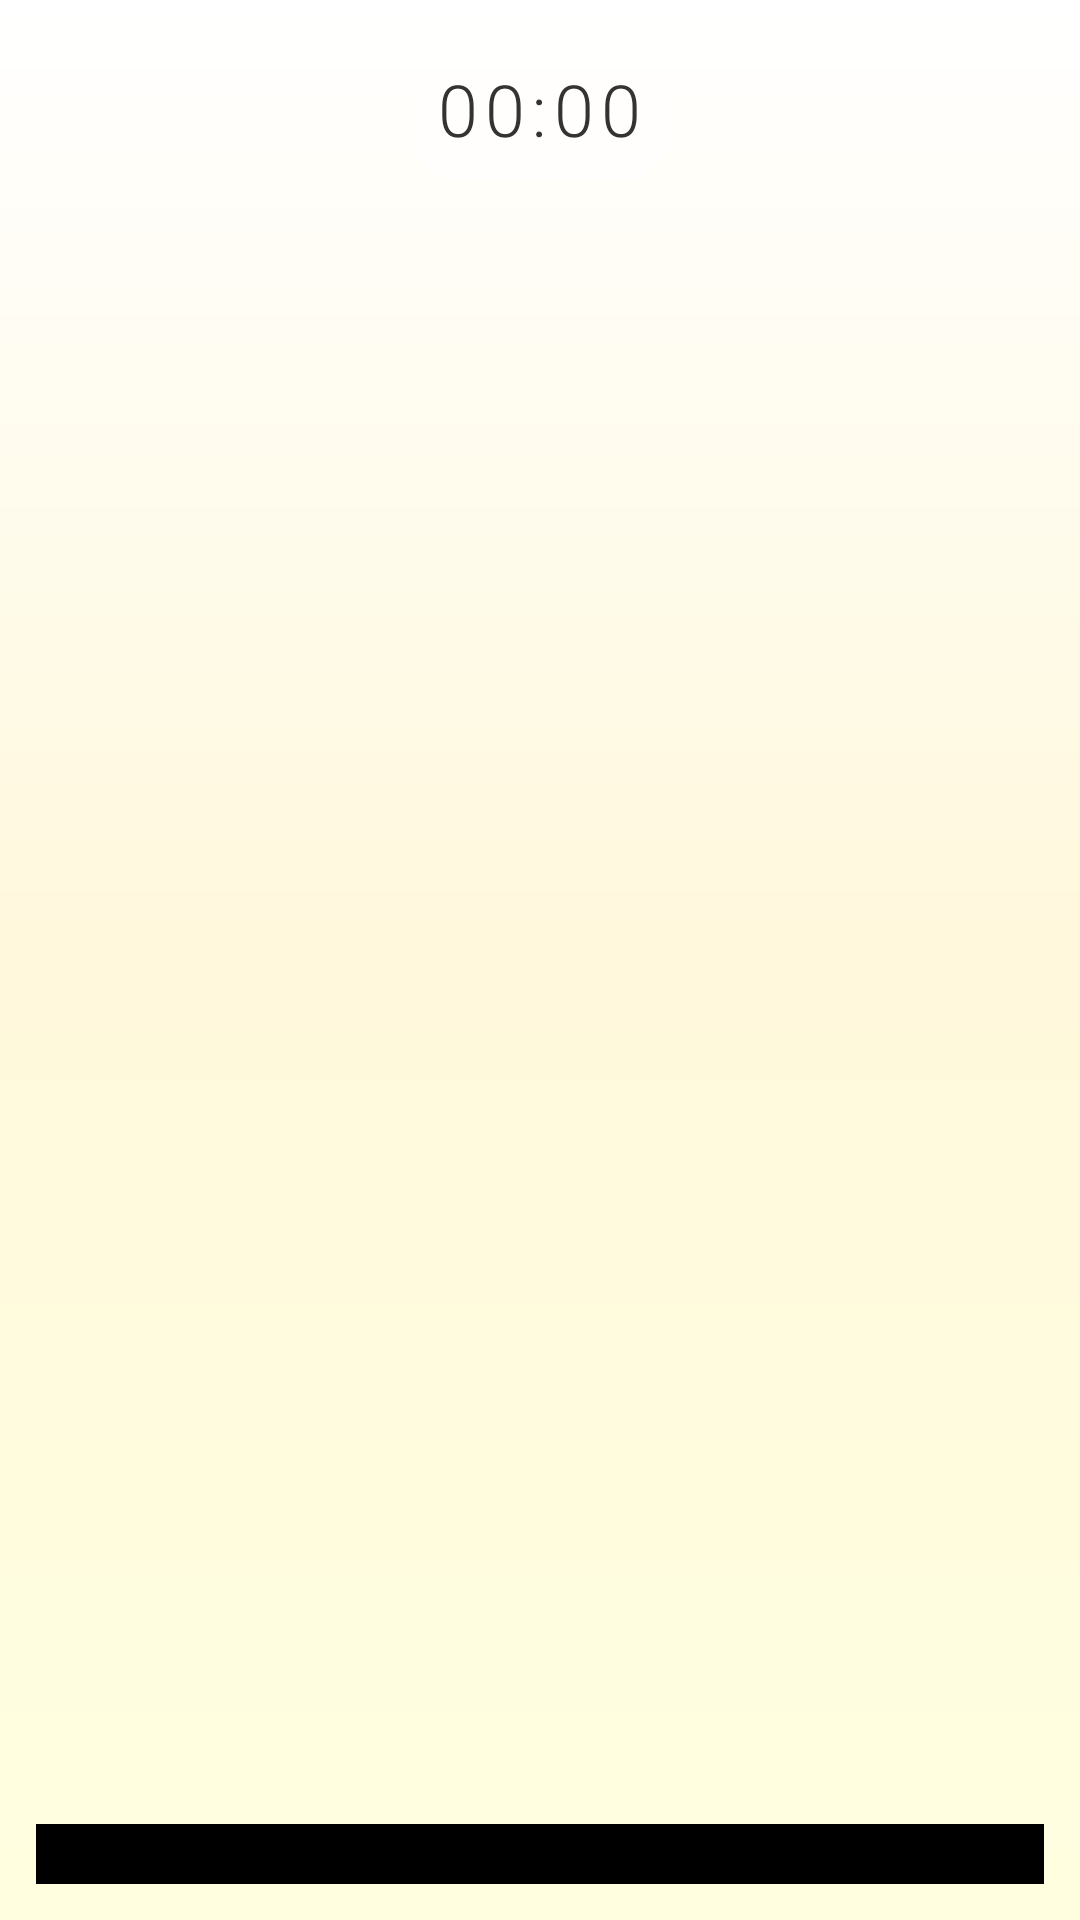

This screen was rendered from an Android layout file. Write that file and the resources it references.
<!-- AndroidManifest.xml: activity theme AppTheme -->
<!-- res/layout/activity_main.xml -->
<LinearLayout xmlns:android="http://schemas.android.com/apk/res/android"
    android:layout_width="match_parent"
    android:layout_height="match_parent"
    android:orientation="vertical"
    android:padding="12dp"
    android:background="@drawable/gradient_background">

    
    <TextView
        android:id="@+id/timerTextView"
        android:layout_width="wrap_content"
        android:layout_height="wrap_content"
        android:textSize="24sp"
        android:textColor="#FF333333"
        android:text="00:00"
        android:layout_gravity="center_horizontal"
        android:background="@drawable/timer_background"
        android:padding="8dp"
        android:fontFamily="sans-serif-light"
        android:letterSpacing="0.1" />

    
    <FrameLayout
        android:layout_width="match_parent"
        android:layout_height="0dp"
        android:layout_weight="1">

        
        <LinearLayout
            android:id="@+id/columnContainer"
            android:layout_width="match_parent"
            android:layout_height="match_parent"
            android:orientation="horizontal"
            android:gravity="bottom"/>

        
        <View
            android:id="@+id/platformView"
            android:layout_width="match_parent"
            android:layout_height="20dp"
            android:layout_gravity="bottom"
            android:background="@android:color/black"/> 
    </FrameLayout>
</LinearLayout>
<!-- resources referenced by this layout -->
<resources>
  <!-- drawable gradient_background (drawable) -->
  <shape xmlns:android="http://schemas.android.com/apk/res/android">
      <gradient
          android:startColor="#FFFFFF"
          android:centerColor="#FFF8DC"
          android:endColor="#FFFFE0"
          android:angle="120" />
  </shape>
  <!-- drawable timer_background (drawable) -->
  <shape xmlns:android="http://schemas.android.com/apk/res/android">
      
      <solid android:color="#80FFFFFF" /> 
  
      
      <corners android:radius="16dp" />
  
      
      <padding
          android:left="12dp"
          android:top="8dp"
          android:right="12dp"
          android:bottom="8dp" />
  </shape>
  <style name="AppTheme" parent="Theme.MaterialComponents.DayNight.NoActionBar">
          
          <item name="colorPrimary">@color/purple_500</item>
          <item name="colorPrimaryVariant">@color/purple_700</item>
          <item name="colorOnPrimary">@color/white</item>
          
          <item name="colorSecondary">@color/teal_200</item>
          <item name="colorSecondaryVariant">@color/teal_700</item>
          <item name="colorOnSecondary">@color/black</item>
          
          <item name="android:statusBarColor">?attr/colorPrimaryVariant</item>
          <item name="android:windowBackground">@color/white</item>
      </style>
  <color name="purple_500">#FF6200EE</color>
  <color name="purple_700">#FF3700B3</color>
  <color name="white">#FFFFFFFF</color>
  <color name="teal_200">#FF03DAC5</color>
  <color name="teal_700">#FF018786</color>
  <color name="black">#FF000000</color>
</resources>
